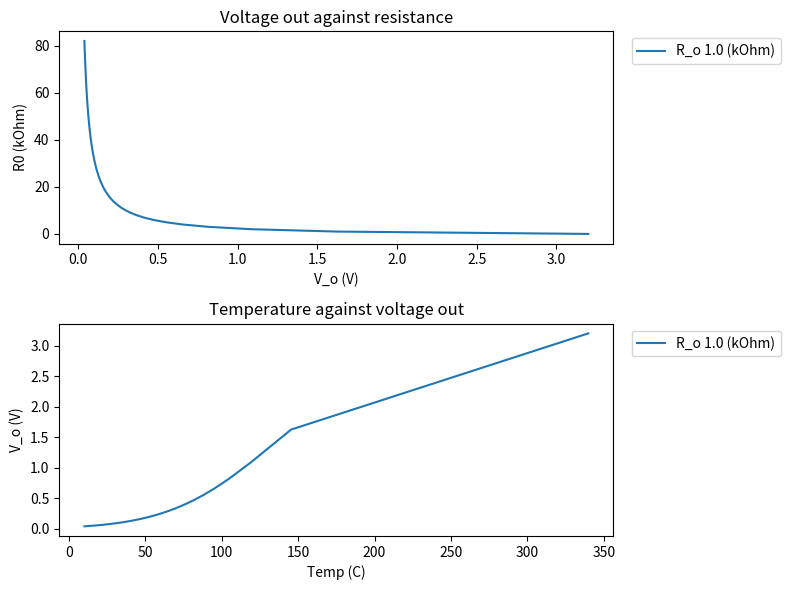

Source code (Python):
# Calculations for voltage divider

import matplotlib.pyplot as plt
import numpy as np

# Next steps:
# * Convert to Class, use json to define inputs required

# Inputs
t1 = 10
t2 = 340
r1 = 82.47
r2 = 0.0313
r_suggested = (r1*r2)**0.5
v_s = 3.3
steps = 4095

A = 0.9482846445  * 10** -3
B = 1.952744345 * 10** -4
C = 2.570293116  * 10** -7


def v_o_r(v_s, r_range, r):
    """ Calculates V_o = f(R), from resistance of thermister """
    return v_s * r / (r_range + r)

def t_o(r_range):
    """ Returns temperature in Kelvin from Steinhart-Hart model. """
    r_range = r_range * 1000    # convert from kOhm to Ohm
    return 1/(A + B*np.log(r_range) + C*(np.log(r_range))**3) - 273.15

# Calculations
t_step = (t2 - t1) / steps
print(f'Minimum change in temperature is {t_step:.2f} C.')
t_mid = (t2 - t1) / 2
print(f'Mid temperature point is {t_mid:.2f} C.')
print(f'The min/max voltage reading in will be {t1}C = {v_o_r(v_s, r1, r_suggested):.3f} V & {t2} C = {v_o_r(v_s, r2, r_suggested):.3f} V when using resistance {r_suggested:.3f} kOhm.')

# Plot
plot_range = np.linspace(1, 1, 1)

fig, axs = plt.subplots(2, figsize=(8, 6))
fig.subplots_adjust(
    top=0.88,
    bottom=0.11,
    left=0.11,
    right=0.77,
    hspace=0.2,
    wspace=0.2
)

r_range = np.arange(r2, r1, 1)

for x in plot_range:
    axs[0].plot(v_o_r(v_s, r_range, x), r_range, label=f'R_o {x} (kOhm)')
axs[0].set_title('Voltage out against resistance')
axs[0].set(xlabel='V_o (V)', ylabel='R0 (kOhm)')
axs[0].legend(loc='upper left', bbox_to_anchor=(1.02, 1))

for x in plot_range:
    axs[1].plot(t_o(r_range), v_o_r(v_s, r_range, x), label=f'R_o {x} (kOhm)')
axs[1].set_title('Temperature against voltage out')
axs[1].set(xlabel='Temp (C)', ylabel='V_o (V)')
axs[1].legend(loc='upper left', bbox_to_anchor=(1.02, 1))

"""
axs[2].plot(t_o(r_range), r_range)
axs[2].set_title('Temperature vs thermister resistance')
axs[2].set(xlabel='Temp (C)', ylabel='R0 (kOhm)')
"""

fig.tight_layout()
plt.show()